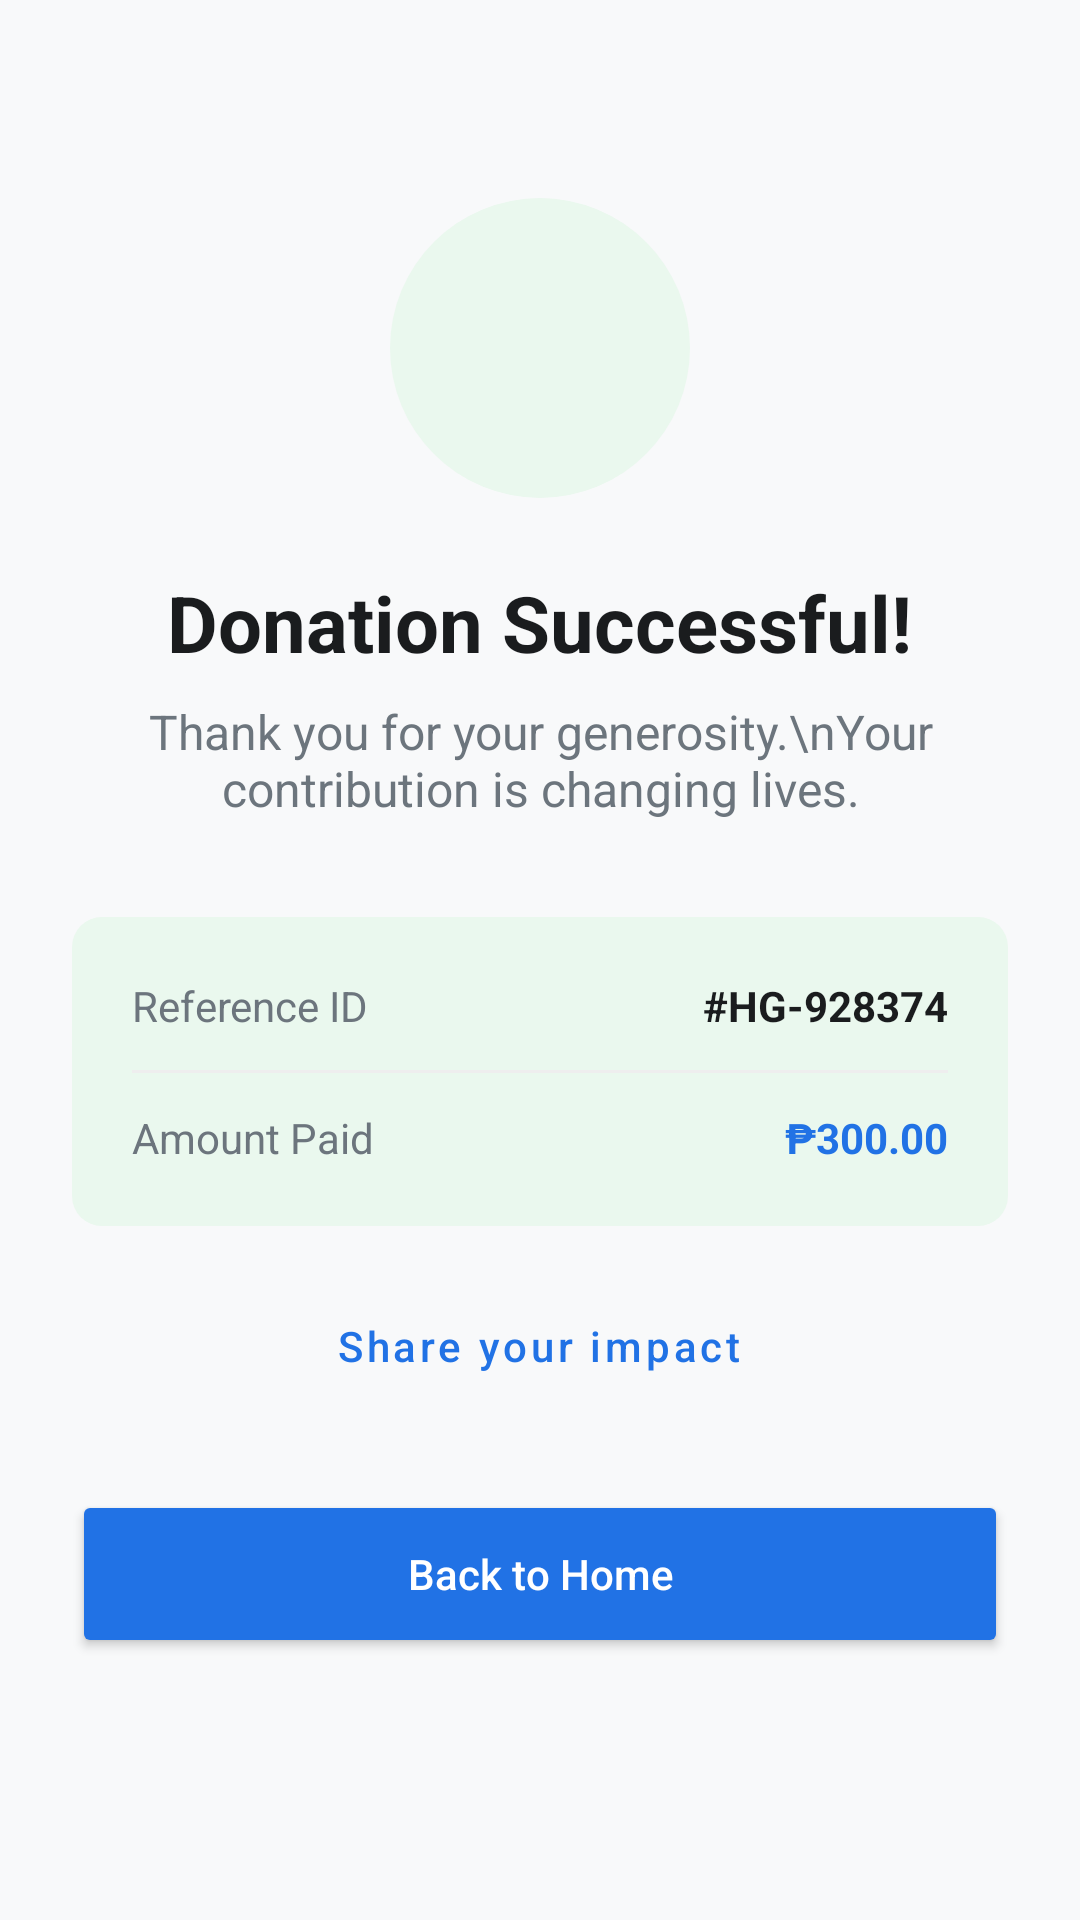

Here is an Android app screen rendered from its layout file. Give the layout XML and the strings, colors and styles it references.
<!-- AndroidManifest.xml: application theme Theme.UlamShare -->
<!-- res/layout/activity_success.xml -->
<?xml version="1.0" encoding="utf-8"?>
<androidx.constraintlayout.widget.ConstraintLayout xmlns:android="http://schemas.android.com/apk/res/android"
    xmlns:app="http://schemas.android.com/apk/res-auto"
    android:layout_width="match_parent"
    android:layout_height="match_parent"
    android:background="#F8F9FA"
    android:padding="24dp">

    <LinearLayout
        android:layout_width="match_parent"
        android:layout_height="wrap_content"
        android:gravity="center"
        android:orientation="vertical"
        app:layout_constraintBottom_toBottomOf="parent"
        app:layout_constraintTop_toTopOf="parent"
        app:layout_constraintVertical_bias="0.4">

        <ImageView
            android:id="@+id/ivSuccess"
            android:layout_width="100dp"
            android:layout_height="100dp"
            android:background="@drawable/circle_soft_green"
            android:padding="20dp"
            android:src="@drawable/check"
            app:tint="#28A745" />

        <TextView
            android:layout_width="wrap_content"
            android:layout_height="wrap_content"
            android:layout_marginTop="24dp"
            android:text="Donation Successful!"
            android:textColor="#1A1C1E"
            android:textSize="26sp"
            android:textStyle="bold" />

        <TextView
            android:layout_width="wrap_content"
            android:layout_height="wrap_content"
            android:layout_marginTop="8dp"
            android:gravity="center"
            android:text="Thank you for your generosity.\nYour contribution is changing lives."
            android:textColor="#6C757D"
            android:textSize="16sp" />

        <LinearLayout
            android:layout_width="match_parent"
            android:layout_height="wrap_content"
            android:layout_marginTop="32dp"
            android:background="@drawable/rounded_input_border"
            android:orientation="vertical"
            android:padding="20dp">

            <RelativeLayout
                android:layout_width="match_parent"
                android:layout_height="wrap_content">

                <TextView
                    android:layout_width="wrap_content"
                    android:layout_height="wrap_content"
                    android:text="Reference ID"
                    android:textColor="#6C757D" />

                <TextView
                    android:id="@+id/tvRefId"
                    android:layout_width="wrap_content"
                    android:layout_height="wrap_content"
                    android:layout_alignParentEnd="true"
                    android:text="#HG-928374"
                    android:textColor="#1A1C1E"
                    android:textStyle="bold" />
            </RelativeLayout>

            <View
                android:layout_width="match_parent"
                android:layout_height="1dp"
                android:layout_marginVertical="12dp"
                android:background="#EEEEEE" />

            <RelativeLayout
                android:layout_width="match_parent"
                android:layout_height="wrap_content">

                <TextView
                    android:layout_width="wrap_content"
                    android:layout_height="wrap_content"
                    android:text="Amount Paid"
                    android:textColor="#6C757D" />

                <TextView
                    android:id="@+id/tvSuccessAmount"
                    android:layout_width="wrap_content"
                    android:layout_height="wrap_content"
                    android:layout_alignParentEnd="true"
                    android:text="&#8369;300.00"
                    android:textColor="#2172E5"
                    android:textStyle="bold" />
            </RelativeLayout>
        </LinearLayout>

        <Button
            android:id="@+id/btnShare"
            style="@style/Widget.MaterialComponents.Button.TextButton"
            android:layout_width="wrap_content"
            android:layout_height="wrap_content"
            android:layout_marginTop="16dp"
            android:text="Share your impact"
            android:textAllCaps="false"
            android:textColor="#2172E5" />

        <Button
            android:id="@+id/btnBackHome"
            android:layout_width="match_parent"
            android:layout_height="56dp"
            android:layout_marginTop="24dp"
            android:backgroundTint="#2172E5"
            android:text="Back to Home"
            android:textAllCaps="false"
            android:textColor="@color/white"
            app:cornerRadius="12dp" />
    </LinearLayout>
</androidx.constraintlayout.widget.ConstraintLayout>
<!-- resources referenced by this layout -->
<resources>
  <color name="white">#FFFFFF</color>
  <!-- drawable circle_soft_green (drawable) -->
  <?xml version="1.0" encoding="utf-8"?>
  <shape xmlns:android="http://schemas.android.com/apk/res/android">
      <solid android:color="#EAF8EE" />
      <corners android:radius="100dp" />
  </shape>
  <!-- drawable rounded_input_border (drawable) -->
  <?xml version="1.0" encoding="utf-8"?>
  <shape xmlns:android="http://schemas.android.com/apk/res/android">
      <solid android:color="#EAF8EE" />
      <corners android:radius="10dp" />
  </shape>
  <style name="Theme.UlamShare" parent="Theme.MaterialComponents.Light.NoActionBar">
          
          <item name="colorPrimary">@color/brand_blue</item>
          <item name="colorPrimaryVariant">@color/primary_blue</item>
          <item name="colorOnPrimary">@color/white</item>
          
          <item name="colorSecondary">@color/sky_blue</item>
          <item name="colorSecondaryVariant">@color/sky_blue</item>
          <item name="colorOnSecondary">@color/black</item>
          
          <item name="android:statusBarColor">?attr/colorPrimaryVariant</item>
          
      </style>
  <color name="brand_blue">#2172E5</color>
  <color name="primary_blue">#2172E5</color>
  <color name="sky_blue">#579AFA</color>
  <color name="black">#FF000000</color>
</resources>
